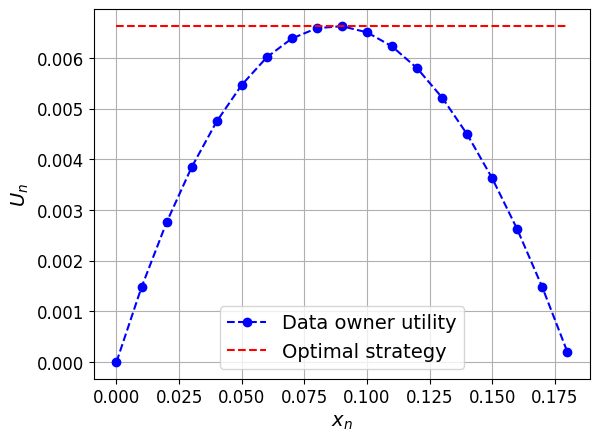

Recreate this plot in Python.
import matplotlib.pyplot as plt
import numpy as np
import matplotlib

# 设置全局字体为 Times New Roman
matplotlib.rcParams['font.family'] = 'Times New Roman'
matplotlib.rcParams['font.size'] = 14  # 同时设置字体大小

# 定义支付值范围
xn_list = np.arange(0, 1.001, 0.001)

# 定义BS效用函数，这里假设一个二次函数来模拟效用变化
un_list = [0.0, 0.00015649706182115216, 0.0003109898520949465, 0.00046348357657587927, 0.0006139834230059612,
           0.0007624945611925515, 0.0009090221430857991, 0.00105357130285567, 0.0011961471569686011,
           0.001336754804263712, 0.001475399326028682, 0.0016120857860751816, 0.00174681923081396,
           0.0018796046893295067, 0.0020104471734543553, 0.0021393516778430086, 0.0022663231800454445,
           0.0023913666405802995, 0.002514487003007642, 0.0026356891940013775, 0.0027549781234212783,
           0.002872358684384683, 0.002987835753337758, 0.0031014141901264773, 0.0032130988380671653,
           0.003322894524016743, 0.003430806058442565, 0.003536838235491939, 0.0036409958330612495,
           0.003743283612864825, 0.0038437063205033067, 0.003942268685531783, 0.00403897542152757, 0.004133831226157597,
           0.004226840781245508, 0.004318008752838366, 0.004407339791273057, 0.0044948385312423705,
           0.0045805095918607375, 0.004664357576729582, 0.004746387074002427, 0.004826602656449637,
           0.004905008881522843, 0.00498161029141897, 0.005056411413144127, 0.005129416758576921, 0.005200630824531718,
           0.0052700580928213905, 0.005337703030319815, 0.00540357008902409, 0.0054676637061164685,
           0.005529988304025804, 0.005590548290488918, 0.005649348058611545, 0.00570639198692896, 0.005761684439466355,
           0.005815229765798929, 0.005867032301111567, 0.005917096366258333, 0.005965426267821726, 0.006012026298171422,
           0.00605690073552291, 0.006100053843995826, 0.006141489873671913, 0.006181213060652779, 0.006219227627117213,
           0.006255537781378537, 0.006290147717941355, 0.006323061617558093, 0.0063542836472854775,
           0.0063838179605403556, 0.0064116686971557035, 0.006437839983435917, 0.006462335932212113,
           0.006485160642897059, 0.006506318201539865, 0.006525812680880372, 0.006543648140403341, 0.006559828626392275,
           0.006574358171983027, 0.006587240797217328, 0.006598480509095617, 0.006608081301630056, 0.006616047155897101,
           0.006622382040089803, 0.006627089909569825, 0.006630174706919401, 0.0066316403619927355,
           0.006631490791967509, 0.006629729901395792, 0.00662636158225495, 0.006621389713998185, 0.006614818163604944,
           0.006606650785630955, 0.006596891422258083, 0.006585543903343941, 0.006572612046471249,
           0.0065580996569970795, 0.006542010528101633, 0.006524348440836922, 0.0065051171641752475,
           0.006484320455057424, 0.006461962058440671, 0.006438045707346407, 0.006412575122907743, 0.006385554014416817,
           0.006356986079371782, 0.006326875003523691, 0.006295224460923121, 0.006262038113966473, 0.006227319613442278,
           0.006191072598577124, 0.006153300697081268, 0.006114007525194282, 0.00607319668773032, 0.006030871778123156,
           0.005987036378471131, 0.005941694059581781, 0.0058948483810163516, 0.005846502891133837,
           0.005796661127135255, 0.005745326615107321, 0.005692502870066202, 0.005638193396000746, 0.005582401685915811,
           0.005525131221875257, 0.005466385475044772, 0.005406167905734421, 0.005344481963441061, 0.005281331086890523,
           0.00521671870407972, 0.005150648232318394, 0.005083123078270718, 0.00501414663799668, 0.004943722296993386,
           0.004871853430236078, 0.004798543402219052, 0.004723795566996092, 0.004647613268221135, 0.004569999839188543,
           0.004490958602873046, 0.00441049287196979, 0.004328605948933972, 0.004245301126020534, 0.004160581685323184,
           0.004074450898813947, 0.003986912028381917, 0.003897968325872081, 0.0038076230331240968,
           0.003715879382010595, 0.003622740594475482, 0.0035282098825720754, 0.0034322904485010464,
           0.003334985484648084, 0.00323629817362156, 0.003136231688289859, 0.0030347891918187375,
           0.0029319738377081017, 0.002827788769829309, 0.002722237122461474, 0.0026153220203284366,
           0.002507046578634653, 0.0023974139031019415, 0.0022864270900050943, 0.0021740892262081535,
           0.0020604033891997997, 0.0019453726471291566, 0.0018290000588410404, 0.0017112886739113764,
           0.0015922415326819483, 0.0014718616662958428, 0.0013501520967316993, 0.0012271158368385993,
           0.0011027558903704826, 0.0009770752520203707, 0.0008500769074545611, 0.0007217638333466003,
           0.000592138997411118, 0.00046120535843752197, 0.00032896586632344404, 0.00019542346210824069,
           6.058107800616108e-05, -7.555836256065152e-05, -0.00021299194492904738, -0.00035171676316231304,
           -0.0004917299200174197, -0.0006330285269123825, -0.0007756097038942589, -0.0009194705796067293,
           -0.0010646082912581234, -0.0012110199845892788, -0.0013587028138422608, -0.0015076539417282486,
           -0.0016578705393963666, -0.0018093497864021257, -0.001962088870676365, -0.002116084988494138,
           -0.0022713353444438755, -0.002427837151396328, -0.0025855876304742564, -0.002744584011021678,
           -0.002904823530573669, -0.0030663034348258345, -0.0032290209776044687, -0.0033929734208365536,
           -0.003558158034519726, -0.003724572096692691, -0.0038922128934056888, -0.004061077718690881,
           -0.004231163874533206, -0.004402468670841125, -0.004574989425417342, -0.004748723463930293,
           -0.0049236681198849, -0.005099820734594335, -0.005277178657150855, -0.005455739244398045,
           -0.00563549986090206, -0.00581645787892357, -0.005998610678389721, -0.006181955646866161,
           -0.006366490179529172, -0.006552211679138192, -0.006739117556008006, -0.006927205227981376,
           -0.007116472120401618, -0.007306915666085684, -0.0074985333052967895, -0.0076913224857173,
           -0.007885280662422361, -0.008080405297852644, -0.00827669386178817, -0.008474143831321279,
           -0.008672752690830676, -0.008872517931955037, -0.009073437053566724, -0.009275507561745722,
           -0.009478726969753909, -0.009683092798008941, -0.009888602574058825, -0.01009525383255594,
           -0.01030304411523189, -0.010511970970872003, -0.010722031955289868, -0.010933224631302557,
           -0.011145546568704978, -0.011358995344245476, -0.01157356854160077, -0.011789263751351142,
           -0.012006078570955786, -0.012224010604728552, -0.012443057463813051, -0.012663216766158891,
           -0.012884486136496842, -0.01310686320631535, -0.01333034561383592, -0.0135549310039898,
           -0.013780617028393671, -0.014007401345326104, -0.014235281619704138, -0.014464255523059633,
           -0.014694320733515759, -0.014925474935763794, -0.015157715821039891, -0.015391041087102153,
           -0.015625448438207262, -0.015860935585087776, -0.016097500244929452, -0.016335140141348126,
           -0.016573853004367645, -0.016813636570396584, -0.01705448858220665, -0.017296406788909702,
           -0.01753938894593582, -0.017783432815011047, -0.018028536164135356, -0.018274696767560716,
           -0.018521912405769225, -0.01877018086545096, -0.019019499939483098, -0.01926986742690745,
           -0.019521281132909574, -0.019773738868796853, -0.02002723845197757, -0.02028177770593964,
           -0.020537354460229085, -0.02079396655042931, -0.02105161181814008, -0.021310288110956477,
           -0.021569993282448352, -0.021830725192139244, -0.022092481705486333, -0.02235526069385907,
           -0.022619060034519467, -0.0228838776106014, -0.023149711311090282, -0.023416559030802975,
           -0.02368441867036758, -0.02395328813620351, -0.02422316534050145, -0.024494048201203322,
           -0.024765934641983012, -0.02503882259222595, -0.02531270998701024, -0.025587594767086275,
           -0.02586347487885804, -0.026140348274363345, -0.026418212911254513, -0.026697066752779275,
           -0.026976907767761515, -0.027257733930582284, -0.02753954322116081, -0.027822333624935358,
           -0.02810610313284484, -0.028390849741309565, -0.028676571452212973, -0.028963266272882815,
           -0.029250932216072445, -0.029539567299942893, -0.02982916954804382, -0.03011973698929593,
           -0.03041126765797214, -0.030703759593679547, -0.030997210841341716, -0.03129161945118025,
           -0.03158698347869704, -0.03188330098465636, -0.032180570035067135, -0.03247878870116522,
           -0.03277795505939546, -0.03307806719139472, -0.03337912318397379, -0.03368112112910032, -0.03398405912388114,
           -0.034287935270545467, -0.034592747676427005, -0.03489849445394755, -0.035205173720599225,
           -0.03551278359892779, -0.035821322216515794, -0.036130787705965395, -0.03644117820488202,
           -0.03675249185585683, -0.03706472680645101, -0.0373778812091784, -0.03769195322148944, -0.03800694100575419,
           -0.038322842729246465, -0.03863965656412727, -0.03895738068742838, -0.03927601328103619,
           -0.03959555253167574, -0.03991599663089446, -0.040237343775046175, -0.04055959216527533,
           -0.04088274000750053, -0.04120678551239959, -0.04153172689539297, -0.04185756237662863, -0.04218429018096587,
           -0.04251190853796022, -0.04284041568184771, -0.04316980985152946, -0.043500089290556154,
           -0.04383125224711282, -0.044163296974003674, -0.0444962217286366, -0.04483002477300835, -0.04516470437368908,
           -0.04550025880180769, -0.0458366863330365, -0.046173985247576765, -0.04651215383014318, -0.04685119036994967,
           -0.047191093160694475, -0.047531860500545364, -0.04787349069212504, -0.04821598204249655,
           -0.04855933286314901, -0.04890354146998277, -0.04924860618329535, -0.049594525327766925,
           -0.04994129723244606, -0.050288920230735557, -0.05063739266037798, -0.050986712863442196,
           -0.05133687918630858, -0.0516878899796554, -0.05203974359844493, -0.0523924384019091, -0.05274597275353626,
           -0.05310034502105687, -0.053455553576430226, -0.05381159679583025, -0.054168473059632294,
           -0.0545261807523994, -0.05488471826286878, -0.055244083983938264, -0.05560427631265302, -0.05596529365019204,
           -0.05632713440185516, -0.05668979697704918, -0.05705327978927516, -0.057417581256115235,
           -0.05778269979921924, -0.0581486338442917, -0.05851538182107896, -0.05888294216335621, -0.05925131330891459,
           -0.05962049369954797, -0.05999048178104055, -0.060361276003154274, -0.06073287481961537,
           -0.061105276688102395, -0.0614784800702331, -0.06185248343155236, -0.06222728524151916, -0.06260288397349473,
           -0.06297927810472925, -0.06335646611635037, -0.06373444649335025, -0.06411321772457357, -0.06449277830270528,
           -0.06487312672425827, -0.06525426148956137, -0.06563618110274705, -0.06601888407173984, -0.06640236890824358,
           -0.06678663412773012, -0.06717167824942699, -0.0675574997963061, -0.06794409729507095, -0.06833146927614564,
           -0.06871961427366319, -0.06910853082545315, -0.06949821747303048, -0.06988867276158389, -0.07027989523996425,
           -0.07067188346067305, -0.0710646359798508, -0.07145815135726574, -0.0718524281563026, -0.07224746494395085,
           -0.07264326029079399, -0.07303981277099758, -0.07343712096229854, -0.07383518344599393, -0.0742339988069296,
           -0.07463356563348916, -0.07503388251758303, -0.07543494805463752, -0.07583676084358365, -0.07623931948684609,
           -0.07664262259033289, -0.07704666876342398, -0.07745145661896069, -0.07785698477323477, -0.07826325184597815,
           -0.0786702564603517, -0.07907799724293485, -0.07948647282371496, -0.07989568183607676, -0.08030562291679183,
           -0.08071629470600805, -0.08112769584723933, -0.08153982498735474, -0.08195268077656898, -0.08236626186843121,
           -0.08278056691981517, -0.08319559459090864, -0.08361134354520394, -0.08402781244948682, -0.08444499997382682,
           -0.08486290479156716, -0.08528152557931462, -0.08570086101692947, -0.08612090978751535, -0.0865416705774098,
           -0.08696314207617367, -0.08738532297658164, -0.08780821197461264, -0.08823180776943934, -0.08865610906341875,
           -0.08908111456208267, -0.08950682297412782, -0.08993323301140593, -0.09036034338891447, -0.09078815282478686,
           -0.09121666004028312, -0.0916458637597799, -0.09207576271076162, -0.09250635562381021, -0.09293764123259662,
           -0.09336961827387075, -0.0938022854874524, -0.09423564161622144, -0.09466968540610965, -0.09510441560609018,
           -0.09553983096816915, -0.09597593024737627, -0.09641271220175546, -0.09685017559235615, -0.09728831918322378,
           -0.09772714174139097, -0.09816664203686859, -0.09860681884263639, -0.09904767093463474, -0.09948919709175474,
           -0.09993139609583018, -0.1003742667316283, -0.10081780778684124, -0.10126201805207657, -0.10170689632084934,
           -0.10215244138957302, -0.10259865205755064, -0.10304552712696624, -0.1034930654028765, -0.10394126569320161,
           -0.10439012680871718, -0.10483964756304553, -0.10528982677264698, -0.10574066325681175, -0.1061921558376509,
           -0.10664430334008884, -0.10709710459185401, -0.10755055842347105, -0.1080046636682524, -0.1084594191622898,
           -0.10891482374444611, -0.10937087625634734, -0.10982757554237393, -0.11028492044965299, -0.11074290982804996,
           -0.11120154253016062, -0.11166081741130268, -0.11212073332950806, -0.11258128914551457, -0.11304248372275844,
           -0.11350431592736543, -0.11396678462814364, -0.11442988869657539, -0.11489362700680916, -0.11535799843565175,
           -0.11582300186256073, -0.1162886361696363, -0.1167549002416135, -0.11722179296585472, -0.11768931323234172,
           -0.11815745993366822, -0.11862623196503164, -0.11909562822422609, -0.11956564761163452, -0.1200362890302209,
           -0.12050755138552316, -0.12097943358564495, -0.12145193454124875, -0.12192505316554797, -0.12239878837430002,
           -0.12287313908579794, -0.1233481042208639, -0.12382368270284144, -0.1242998734575882, -0.12477667541346832,
           -0.12525408750134542, -0.12573210865457518, -0.12621073780899844, -0.1266899739029333, -0.12716981587716847,
           -0.12765026267495566, -0.12813131324200305, -0.12861296652646742, -0.1290952214789477, -0.1295780770524771,
           -0.13006153220251704, -0.13054558588694948, -0.1310302370660698, -0.1315154847025803, -0.1320013277615828,
           -0.13248776521057237, -0.13297479601942924, -0.13346241916041324, -0.13395063360815596, -0.1344394383396545,
           -0.13492883233426406, -0.1354188145736921, -0.13590938404199038, -0.13640053972554922, -0.13689228061309017,
           -0.13738460569565975, -0.13787751396662212, -0.13837100442165323, -0.1388650760587336, -0.13935972787814221,
           -0.1398549588824491, -0.1403507680765098, -0.140847154467458, -0.1413441170646998, -0.1418416548799062,
           -0.1423397669270075, -0.14283845222218655, -0.14333770978387234, -0.14383753863273352, -0.14433793779167192,
           -0.14483890628581653, -0.14534044314251687, -0.1458425473913369, -0.14634521806404838, -0.14684845419462494,
           -0.14735225481923553, -0.14785661897623864, -0.1483615457061755, -0.1488670340517642, -0.14937308305789365,
           -0.14987969177161725, -0.15038685924214668, -0.1508945845208461, -0.15140286666122543, -0.15191170471893528,
           -0.15242109775176, -0.15293104481961217, -0.15344154498452617, -0.15395259731065275, -0.1544642008642526,
           -0.15497635471369076, -0.15548905792943002, -0.1560023095840261, -0.1565161087521209, -0.15703045451043685,
           -0.1575453459377713, -0.15806078211499025, -0.15857676212502314, -0.15909328505285647, -0.15961034998552853,
           -0.16012795601212315, -0.16064610222376452, -0.16116478771361104, -0.16168401157684997, -0.16220377291069127,
           -0.1627240708143627, -0.16324490438910338, -0.16376627273815875, -0.16428817496677478, -0.16481061018219245,
           -0.16533357749364186, -0.1658570760123373, -0.16638110485147117, -0.16690566312620897, -0.16743074995368323,
           -0.16795636445298856, -0.16848250574517598, -0.16900917295324774, -0.1695363652021512, -0.1700640816187744,
           -0.17059232133194002, -0.17112108347240018, -0.1716503671728314, -0.1721801715678286, -0.17271049579390063,
           -0.17324133898946426, -0.1737727002948396, -0.17430457885224404, -0.17483697380578772, -0.17536988430146788,
           -0.1759033094871642, -0.1764372485126327, -0.1769717005295015, -0.17750666469126514, -0.17804214015327968,
           -0.17857812607275753, -0.17911462160876213, -0.17965162592220324, -0.18018913817583176, -0.18072715753423452,
           -0.18126568316382946, -0.18180471423286026, -0.18234424991139186, -0.18288428937130524, -0.18342483178629226,
           -0.18396587633185096, -0.1845074221852805, -0.1850494685256765, -0.1855920145339257, -0.18613505939270147,
           -0.18667860228645855, -0.18722264240142883, -0.18776717892561584, -0.18831221104879026, -0.18885773796248495,
           -0.1894037588599906, -0.1899502729363503, -0.19049727938835537, -0.19104477741454007, -0.1915927662151774,
           -0.19214124499227425, -0.19269021294956623, -0.1932396692925138, -0.1937896132282968, -0.1943400439658104,
           -0.19489096071566014, -0.19544236269015758, -0.1959942491033152, -0.19654661917084237, -0.19709947211014056,
           -0.19765280714029865, -0.19820662348208828, -0.1987609203579601, -0.1993156969920381, -0.19987095261011623,
           -0.20042668643965278, -0.20098289770976685, -0.20153958565123353, -0.2020967494964795, -0.20265438847957828,
           -0.2032125018362464, -0.20377108880383843, -0.20433014862134347, -0.20488968052937928, -0.20544968377018935,
           -0.20601015758763797, -0.2065711012272058, -0.20713251393598597, -0.20769439496267916, -0.20825674355758972,
           -0.2088195589726214, -0.2093828404612732, -0.20994658727863458, -0.21051079868138178, -0.21107547392777326,
           -0.21164061227764575, -0.21220621299241005, -0.2127722753350464, -0.21333879857010074, -0.2139057819636807,
           -0.2144732247834511, -0.21504112629862981, -0.21560948577998362, -0.21617830249982473, -0.21674757573200598,
           -0.2173173047519169, -0.2178874888364799, -0.21845812726414593, -0.21902921931489083, -0.2196007642702108,
           -0.2201727614131186, -0.22074521002813996, -0.2213181094013088, -0.22189145882016414, -0.22246525757374513,
           -0.22303950495258829, -0.22361420024872225, -0.22418934275566504, -0.2247649317684196, -0.22534096658346947,
           -0.22591744649877588, -0.22649437081377322, -0.22707173882936527, -0.2276495498479214, -0.22822780317327263,
           -0.22880649811070797, -0.22938563396697076, -0.2299652100502544, -0.23054522567019875, -0.23112568013788648,
           -0.23170657276583928, -0.23228790286801415, -0.2328696697597994, -0.23345187275801083, -0.23403451118088892,
           -0.23461758434809388, -0.2352010915807028, -0.2357850322012055, -0.23636940553350128, -0.23695421090289503,
           -0.23753944763609336, -0.23812511506120115, -0.23871121250771854, -0.23929773930653586, -0.23988469478993157,
           -0.2404720782915677, -0.24105988914648646, -0.24164812669110702, -0.24223679026322154, -0.24282587920199183,
           -0.24341539284794567, -0.24400533054297335, -0.24459569163032424, -0.24518647545460337, -0.24577768136176736,
           -0.24636930869912177, -0.24696135681531695, -0.24755382506034485, -0.24814671278553568, -0.24874001934355428,
           -0.2493337440883967, -0.24992788637538688, -0.2505224455611731, -0.2511174210037249, -0.2517128120623292,
           -0.2523086180975873, -0.2529048384714113, -0.25350147254702105, -0.25409851968894037, -0.25469597926299403,
           -0.2552938506363043, -0.25589213317728754, -0.25649082625565145, -0.2570899292423907, -0.2576894415097847,
           -0.2582893624313938, -0.2588896913820562, -0.25949042773788433, -0.26009157087626233, -0.260693120175842,
           -0.26129507501654015, -0.2618974347795352, -0.2625001988472637, -0.2631033666034178, -0.26370693743294127,
           -0.26431091072202706, -0.2649152858581133, -0.2655200622298809, -0.2661252392272505, -0.2667308162413782,
           -0.2673367926646537, -0.2679431678906964, -0.26854994131435284, -0.2691571123316929, -0.26976468034000767,
           -0.2703726447378052, -0.27098100492480814, -0.2715897603019515, -0.2721989102713771, -0.2728084542364335,
           -0.2734183916016708, -0.27402872177283866, -0.2746394441568827, -0.2752505581619422, -0.2758620631973465,
           -0.27647395867361213, -0.27708624400244, -0.27769891859671214, -0.2783119818704891, -0.2789254332390071,
           -0.2795392721186739, -0.2801534979270679, -0.28076811008293323, -0.28138310800617794, -0.2819984911178709,
           -0.28261425884023883, -0.2832304105966632, -0.2838469458116779, -0.2844638639109658, -0.28508116432135566,
           -0.28569884647082056, -0.2863169097884738, -0.28693535370456624, -0.28755417765048386, -0.2881733810587448,
           -0.2887929633629964, -0.28941292399801266, -0.2900332623996912, -0.29065397800505033, -0.29127507025222676,
           -0.2918965385804724, -0.2925183824301517, -0.2931406012427392, -0.2937631944608161, -0.2943861615280683,
           -0.295009501889283, -0.29563321499034656, -0.29625730027824115, -0.2968817572010427, -0.2975065852079176,
           -0.29813178374912075, -0.29875735227599176, -0.29938329024095334, -0.3000095970975083, -0.3006362723002366,
           -0.3012633153047928, -0.301890725567904, -0.302518502547366, -0.30314664570204186, -0.303775154491859,
           -0.3044040283778058, -0.3050332668219301, -0.30566286928733577, -0.3062928352381806, -0.3069231641396736,
           -0.307553855458072, -0.3081849086606794, -0.30881632321584296, -0.3094480985929505, -0.31008023426242826,
           -0.3107127296957384, -0.3113455843653762, -0.3119787977448677, -0.3126123693087677, -0.31324629853265584,
           -0.31388058489313586, -0.3145152278678318, -0.3151502269353861, -0.3157855815754569, -0.31642129126871554,
           -0.31705735549684455, -0.3176937737425345, -0.31833054548948236, -0.3189676702223877, -0.3196051474269521,
           -0.32024297658987544, -0.32088115719885346, -0.32151968874257597, -0.3221585707107244, -0.3227978025939686,
           -0.3234373838839656, -0.32407731407335605, -0.3247175926557627, -0.325358219125788, -0.3259991929790108,
           -0.3266405137119852, -0.3272821808222378, -0.32792419380826443, -0.32856655216952935, -0.32920925540646184,
           -0.3298523030204542, -0.33049569451385963, -0.3311394293899893, -0.3317835071531109, -0.3324279273084456,
           -0.33307268936216616, -0.33371779282139447, -0.33436323719419947, -0.3350090219895947, -0.33565514671753593,
           -0.3363016108889193, -0.3369484140155785, -0.3375955556102831, -0.33824303518673615, -0.3388908522595713,
           -0.33953900634435175, -0.3401874969575671, -0.3408363236166313, -0.3414854858398807, -0.34213498314657187,
           -0.3427848150568791, -0.3434349810918923, -0.344085480773615, -0.34473631362496204, -0.34538747916975754,
           -0.3460389769327321, -0.3466908064395219, -0.347342967216665, -0.34799545879160076, -0.3486482806926663,
           -0.3493014324490954, -0.3499549135910158, -0.3506087236494474, -0.35126286215629976, -0.3519173286443702,
           -0.35257212264734195, -0.353227243699782, -0.3538826913371381, -0.35453846509573816, -0.3551945645127872,
           -0.35585098912636504, -0.35650773847542516, -0.35716481209979223, -0.35782220954015964, -0.358479930338088,
           -0.3591379740360028, -0.3597963401771924, -0.3604550283058062, -0.3611140379668527, -0.36177336870619636,
           -0.36243302007055755, -0.36309299160750885, -0.3637532828654737, -0.36441389339372454, -0.36507482274238034,
           -0.3657360704624053, -0.36639763610560616, -0.36705951922463065, -0.36772171937296527, -0.36838423610493376,
           -0.3690470689756946, -0.36971021754123934, -0.37037368135839055, -0.3710374599848001, -0.3717015529789468,
           -0.3723659599001351, -0.3730306803084922, -0.37369571376496746, -0.37436105983132917, -0.3750267180701633,
           -0.37569268804487144, -0.3763589693196696, -0.37702556145958455, -0.3776924640304541, -0.37835967659892356,
           -0.3790271987324446, -0.3796950299992735, -0.38036316996846853]

# 定义最佳响应线，这里假设它是一个常数
best_response = np.full_like(xn_list, max(un_list))

# 绘制BS效用曲线
plt.plot(xn_list[0:190:10], un_list[0:190:10], 'b--o', label='Data owner utility')

# 绘制最佳响应线
plt.plot(xn_list[0:190:10], best_response[0:190:10], 'r--', label='Optimal strategy')

# 添加图例
plt.legend()

plt.tick_params(axis='x', labelsize=12)
plt.tick_params(axis='y', labelsize=12)

# 设置标题和坐标轴标签
plt.xlabel(r'$x_n$')
plt.ylabel(r'$U_n$')

# 显示网格
plt.grid(True)

# 显示图表
plt.show()
